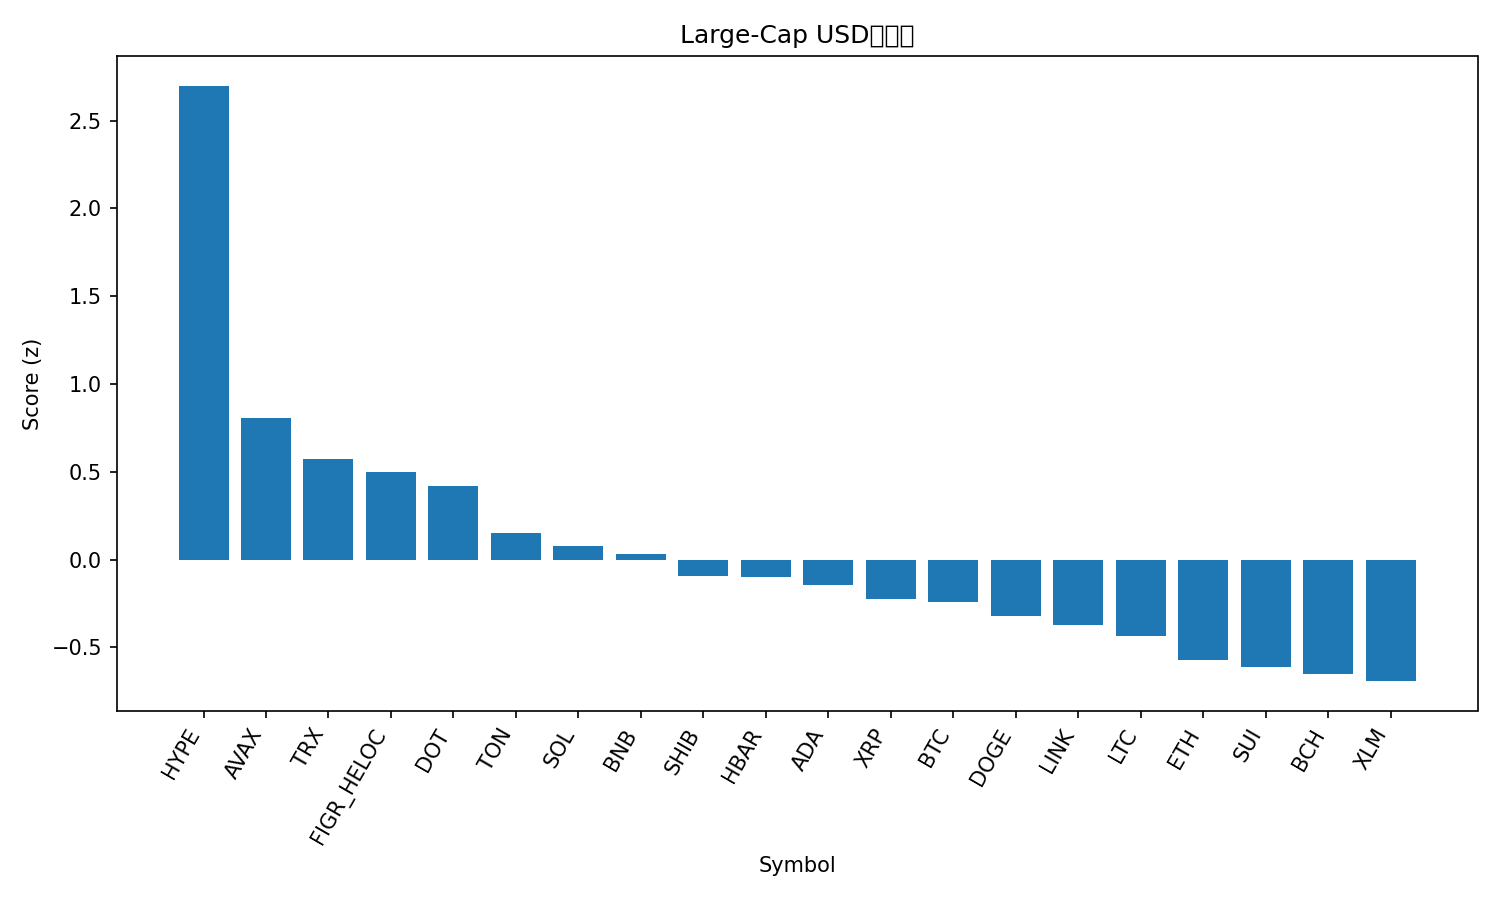

The data file committed next to this chart (first rows):
rank, name, symbol, price, pct_1h, pct_24h, pct_7d, pct_1h_vs_btc, pct_24h_vs_btc, pct_7d_vs_btc, market_cap_rank, market_cap, volume_usd, score
1, Hyperliquid, HYPE, 53.38, 0.2181, 3.614, 20.27, 0.9832, 4.641, 19.98, 14, 14474884513, 722600918, 2.698
2, Avalanche, AVAX, 25.83, -0.6801, 1.293, 7.88, 0.08508, 2.321, 7.59, 23, 10899483355, 839677419, 0.8054
3, TRON, TRX, 0.3364, -0.2677, 0.6168, -0.7854, 0.4975, 1.644, -1.075, 10, 31847756675, 939823564, 0.5732
4, Figure Heloc, FIGR_HELOC, 0.996, 0.0, -0.4102, 0.8145, 0.7652, 0.617, 0.5253, 19, 12255552651, 10926846, 0.4963
5, Polkadot, DOT, 4.1, -1.22, 1.344, 7.999, -0.4545, 2.371, 7.709, 33, 6254407689, 399959944, 0.4195
6, Toncoin, TON, 3.1, -0.5401, 0.05136, -1.664, 0.2251, 1.079, -1.954, 30, 7953901256, 191888840, 0.1495
7, Solana, SOL, 214.3, -0.8154, -0.3707, 5.163, -0.05019, 0.6565, 4.874, 6, 116249206602, 9541034100, 0.07979
8, BNB, BNB, 873.8, -0.5086, -0.8797, 2.745, 0.2566, 0.1475, 2.455, 5, 121762658189, 1033136134, 0.03451
9, Shiba Inu, SHIB, 1.285e-05, -1.054, -0.1088, 3.665, -0.2892, 0.9184, 3.376, 31, 7581190730, 296527119, -0.09151
10, Hedera, HBAR, 0.2269, -1.164, -0.004819, 4.777, -0.3989, 1.022, 4.488, 25, 9639079239, 234219374, -0.09895
11, Cardano, ADA, 0.8669, -1.399, 0.3245, 5.24, -0.6334, 1.352, 4.951, 11, 31669381959, 2023727939, -0.1464
12, XRP, XRP, 2.96, -1.125, -0.531, 4.815, -0.3594, 0.4962, 4.526, 3, 176733792057, 6444716719, -0.2251
13, Bitcoin, BTC, 111501, -0.7652, -1.027, 0.2893, 0.0, 0.0, 0.0, 1, 2222314880915, 41944810684, -0.2433
14, Dogecoin, DOGE, 0.2396, -2.098, 0.5485, 12.54, -1.333, 1.576, 12.25, 9, 36168796095, 4117289012, -0.3233
15, Chainlink, LINK, 23.14, -1.166, -0.1887, -1.02, -0.4008, 0.8385, -1.309, 13, 15714422506, 1089345874, -0.3736
16, Litecoin, LTC, 112.2, -0.9255, -1.101, 0.5343, -0.1604, -0.0743, 0.245, 27, 8560341076, 600221349, -0.4344
17, Ethereum, ETH, 4292, -0.8872, -1.504, -1.861, -0.122, -0.4767, -2.15, 2, 518941939223, 30189756940, -0.574
18, Sui, SUI, 3.47, -1.573, -0.7424, 5.61, -0.808, 0.2848, 5.321, 18, 12394045566, 1499049815, -0.6136
19, Bitcoin Cash, BCH, 578.4, -0.6748, -2.295, 0.1708, 0.09036, -1.268, -0.1184, 22, 11540713967, 372350017, -0.6498
20, Stellar, XLM, 0.3748, -1.141, -1.697, 3.209, -0.3758, -0.6698, 2.92, 20, 11899005984, 365189991, -0.6921
21, Cronos, CRO, 0.2528, -1.661, -0.1159, -4.392, -0.8962, 0.9113, -4.681, 28, 8484487720, 239399134, -0.8493
